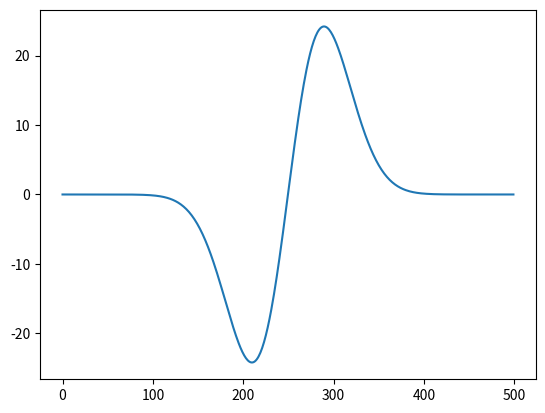

Write Python code to recreate this figure.
import sys
import numpy as np
import matplotlib.pyplot as plt

def rickerGenerator(fcut,nsrc,dt):
    
    ricker = np.zeros(nsrc)
    fc = fcut/(3*np.sqrt(np.pi))
    
    s = int(nsrc/2)
    for i in range(-s,s):
        aux1 = 1 - 2 * pow(i*dt,2)*pow(fc,2)*pow(np.pi,2)
        aux2 = np.exp(-pow(i*dt,2)*pow(fc,2)*pow(np.pi,2))
        ricker[i + s] = aux1 * aux2 

    return ricker

def intRickerGenerator(ricker,dt):    
    
    intRicker = np.zeros(len(ricker))
     
    for i in range(len(ricker)):
        for j in range(i+1):
            intRicker[i] += ricker[j]

    return intRicker

dt = 0.001              # Parâmetro de discretização espacial
nsrc = 500              # Quantidade de amostras na fonte
fcut = 30.0             # Frequência de pico da fonte 

source = intRickerGenerator(rickerGenerator(fcut,nsrc,dt),dt)

plt.plot(source)
plt.show()
# source.astype("float32",order="C").tofile(sys.argv[4])
